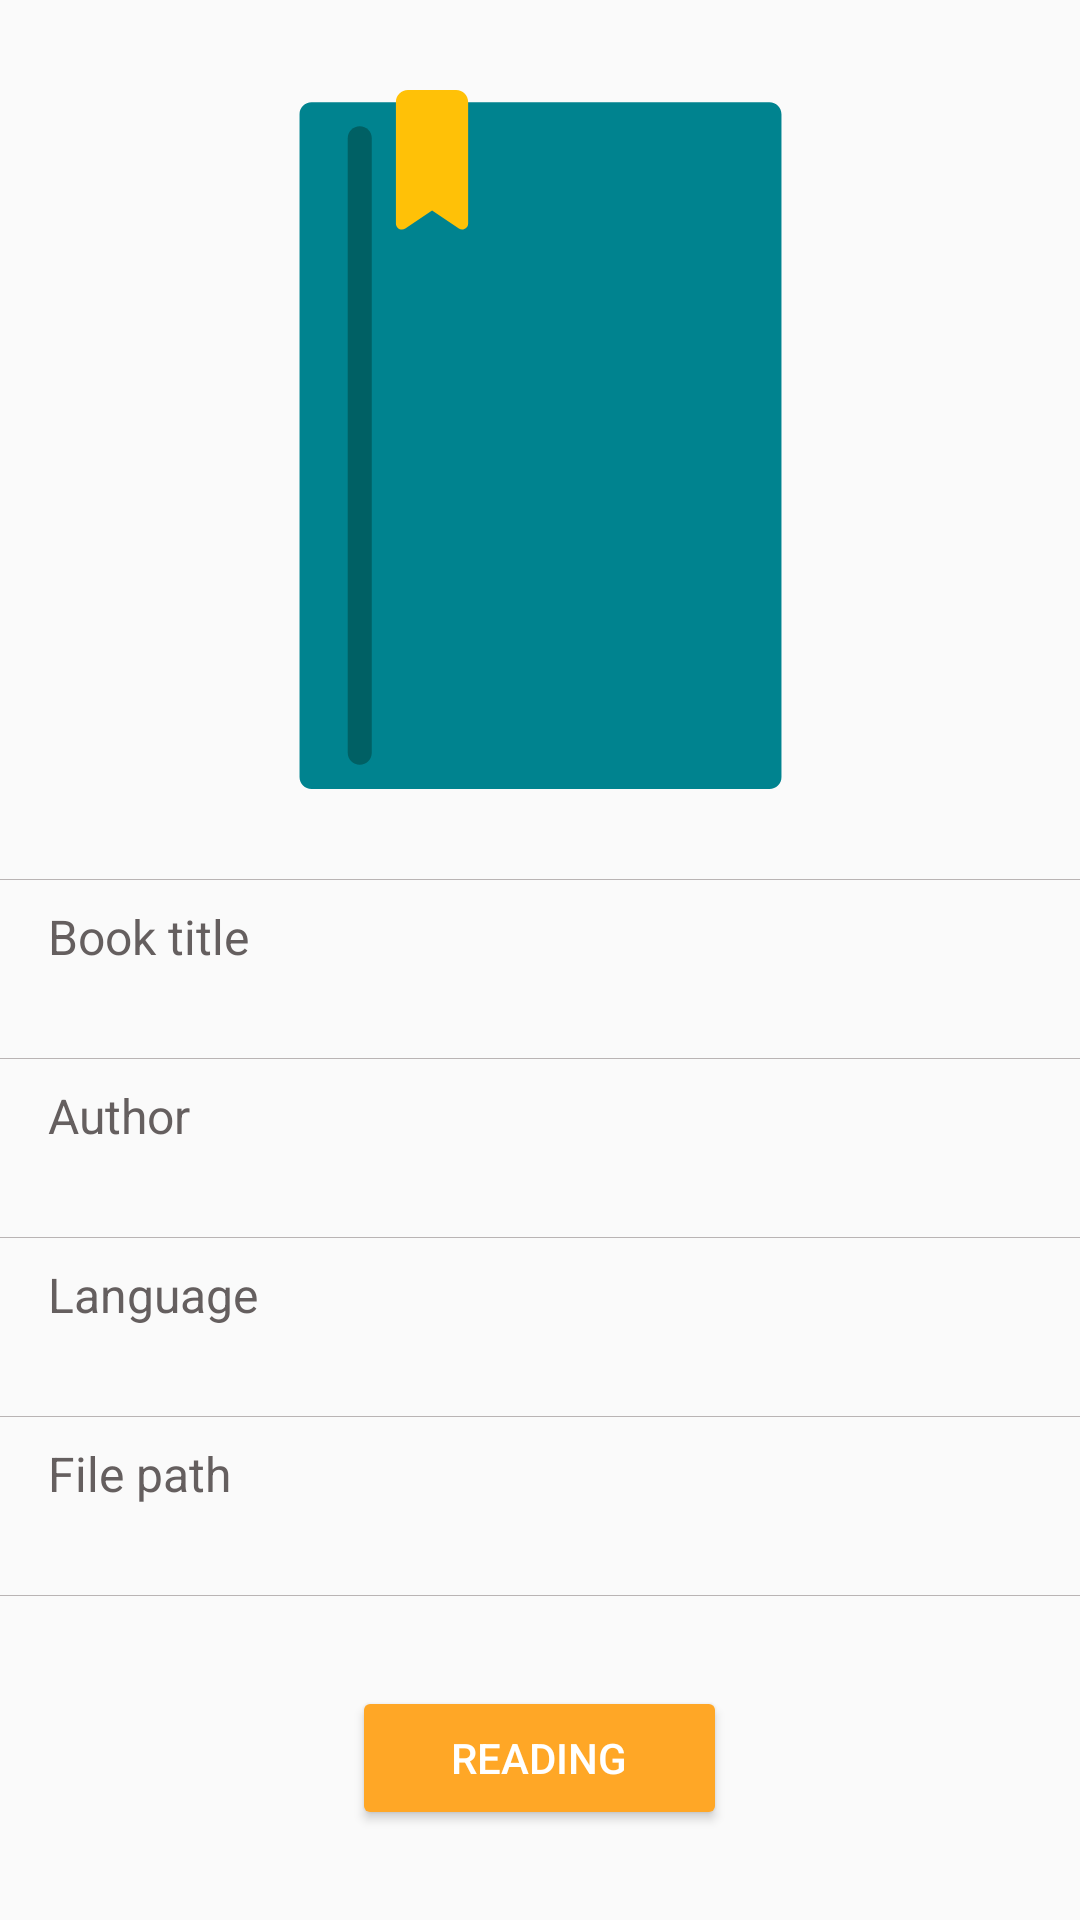

This screen was rendered from an Android layout file. Write that file and the resources it references.
<!-- AndroidManifest.xml: application theme AppTheme -->
<!-- res/layout/reader_book_description_fragment.xml -->
<?xml version="1.0" encoding="utf-8"?>
<LinearLayout xmlns:android="http://schemas.android.com/apk/res/android"
    android:orientation="vertical"
    android:layout_width="match_parent"
    android:layout_height="match_parent">

    <ImageView
        android:id="@+id/reader_book_description_cover_image_view"
        android:layout_gravity="center"

        android:src="@drawable/reader_book_without_title"

        android:layout_weight="1"
        android:layout_width="match_parent"
        android:layout_height="0dp"

        android:scaleType="centerInside"
        android:layout_marginTop="30dp"
        android:layout_marginBottom="30dp"/>


    <View
        android:background="@color/light_grey"
        android:layout_width="match_parent"
        android:layout_height="1px"/>

    <LinearLayout
        android:paddingTop="8dp"
        android:paddingBottom="8dp"
        android:orientation="vertical"
        android:layout_width="match_parent"
        android:layout_height="wrap_content">

        <TextView
            android:text="@string/book_title"
            android:textSize="16sp"
            android:textColor="@color/grey"
            android:layout_marginLeft="@dimen/default_margin"
            android:layout_marginStart="@dimen/default_margin"
            android:layout_width="wrap_content"
            android:layout_height="wrap_content" />

        <TextView
            android:id="@+id/reader_book_description_title_result_text_view"
            android:textSize="16sp"
            android:textColor="@color/black"

            android:layout_marginLeft="@dimen/default_margin"
            android:layout_marginStart="@dimen/default_margin"
            android:layout_width="wrap_content"
            android:layout_height="wrap_content" />
    </LinearLayout>



    <LinearLayout
        android:id="@+id/reader_description_author_view"
        android:orientation="vertical"
        android:layout_width="match_parent"
        android:layout_height="wrap_content">

        <View
            android:background="@color/light_grey"
            android:layout_width="match_parent"
            android:layout_height="1px"/>


        <LinearLayout
            android:paddingTop="8dp"
            android:paddingBottom="8dp"
            android:orientation="vertical"
            android:layout_width="match_parent"
            android:layout_height="wrap_content">

            <TextView
                android:text="@string/author"
                android:textSize="16sp"
                android:textColor="@color/grey"
                android:layout_marginLeft="@dimen/default_margin"
                android:layout_marginStart="@dimen/default_margin"
                android:layout_width="wrap_content"
                android:layout_height="wrap_content" />

            <TextView
                android:id="@+id/reader_book_description_author_result_text_view"
                android:textSize="16sp"
                android:textColor="@color/black"

                android:layout_marginLeft="@dimen/default_margin"
                android:layout_marginStart="@dimen/default_margin"

                android:layout_width="wrap_content"
                android:layout_height="wrap_content" />
        </LinearLayout>

    </LinearLayout>


    <LinearLayout
        android:id="@+id/reader_description_language_view"
        android:orientation="vertical"
        android:layout_width="match_parent"
        android:layout_height="wrap_content">

        <View
            android:background="@color/light_grey"
            android:layout_width="match_parent"
            android:layout_height="1px"/>

        <LinearLayout
            android:paddingTop="8dp"
            android:paddingBottom="8dp"
            android:orientation="vertical"
            android:layout_width="match_parent"
            android:layout_height="wrap_content">

            <TextView
                android:id="@+id/reader_book_description_language_text_view"
                android:text="@string/language"
                android:textSize="16sp"
                android:textColor="@color/grey"

                android:layout_marginLeft="@dimen/default_margin"
                android:layout_marginStart="@dimen/default_margin"

                android:layout_width="wrap_content"
                android:layout_height="wrap_content" />

            <TextView
                android:id="@+id/reader_book_description_language_result_text_view"
                android:textSize="16sp"
                android:textColor="@color/black"

                android:layout_marginLeft="@dimen/default_margin"
                android:layout_marginStart="@dimen/default_margin"

                android:layout_width="wrap_content"
                android:layout_height="wrap_content" />

        </LinearLayout>
    </LinearLayout>

    <View
        android:background="@color/light_grey"
        android:layout_width="match_parent"
        android:layout_height="1px"/>

    <LinearLayout
        android:paddingTop="8dp"
        android:paddingBottom="8dp"
        android:orientation="vertical"
        android:layout_width="match_parent"
        android:layout_height="wrap_content">

        <TextView
            android:id="@+id/reader_book_description_book_path_text_view"
            android:text="@string/file_path"
            android:textSize="16sp"
            android:textColor="@color/grey"

            android:layout_marginLeft="@dimen/default_margin"
            android:layout_marginStart="@dimen/default_margin"
            android:layout_width="wrap_content"
            android:layout_height="wrap_content" />

        <TextView
            android:id="@+id/reader_book_description_book_path_result_text_view"
            android:textSize="16sp"
            android:textColor="@color/black"

            android:maxLines="2"
            android:ellipsize="marquee"

            android:layout_marginLeft="@dimen/default_margin"
            android:layout_marginStart="@dimen/default_margin"

            android:layout_marginRight="@dimen/default_margin"
            android:layout_marginEnd="@dimen/default_margin"

            android:layout_width="wrap_content"
            android:layout_height="wrap_content" />

    </LinearLayout>

    <View
        android:background="@color/light_grey"
        android:layout_width="match_parent"
        android:layout_height="1px"/>

    <Button
        android:id="@+id/reader_book_description_pages_reading_button"

        android:text="@string/reading"
        android:textColor="@color/white"

        android:theme="@style/ButtonStyle"
        android:layout_gravity="center_horizontal"

        android:layout_width="125dp"
        android:layout_height="wrap_content"
        android:layout_marginTop="30dp"
        android:layout_marginBottom="30dp"/>

</LinearLayout>
<!-- resources referenced by this layout -->
<resources>
  <color name="black">#000000</color>
  <color name="grey">#655f5f</color>
  <color name="light_grey">#b9b4b4</color>
  <color name="white">#ffffff</color>
  <dimen name="default_margin">16dp</dimen>
  <!-- drawable reader_book_without_title (drawable) -->
  <vector
      android:height="250dp"
      android:viewportHeight="512.0"
      android:viewportWidth="512.0"
      android:width="250dp"
      xmlns:android="http://schemas.android.com/apk/res/android">
      <path android:fillColor="#00838F" android:pathData="M423.7,512H88.3c-4.9,0 -8.8,-4 -8.8,-8.8V17.7c0,-4.9 4,-8.8 8.8,-8.8h335.4c4.9,0 8.8,4 8.8,8.8v485.5C432.6,508 428.6,512 423.7,512z"/>
      <path android:fillColor="#006064" android:pathData="M123.6,494.3L123.6,494.3c-4.9,0 -8.8,-4 -8.8,-8.8V35.3c0,-4.9 4,-8.8 8.8,-8.8l0,0c4.9,0 8.8,4 8.8,8.8v450.2C132.4,490.4 128.5,494.3 123.6,494.3z"/>
      <path android:fillColor="#FFC107" android:pathData="M196.2,101.4l-19.6,-13.1l-19.6,13.1c-2.9,2 -6.9,-0.1 -6.9,-3.7V8.8c0,-4.9 4,-8.8 8.8,-8.8h35.3c4.9,0 8.8,4 8.8,8.8v88.9C203,101.2 199.1,103.3 196.2,101.4z"/>
  </vector>
  <string name="author">Author</string>
  <string name="book_title">Book title</string>
  <string name="file_path">File path</string>
  <string name="language">Language</string>
  <string name="reading">Reading</string>
  <style name="ButtonStyle" parent="Theme.AppCompat.Light">
          <item name="colorControlHighlight">@color/reject_red</item>
          <item name="colorButtonNormal">@color/colorAccent</item>
      </style>
  <style name="AppTheme" parent="Theme.AppCompat.Light.NoActionBar">
          <item name="colorPrimary">@color/colorPrimary</item>
          <item name="colorPrimaryDark">@color/colorPrimaryDark</item>
          <item name="colorAccent">@color/colorAccent</item>
  
          <item name="preferenceTheme">@style/PreferenceThemeOverlay</item>
      </style>
  <color name="reject_red">#E53935</color>
  <color name="colorAccent">#FFA726</color>
  <color name="colorPrimary">#00BCD4</color>
  <color name="colorPrimaryDark">#00838F</color>
</resources>
